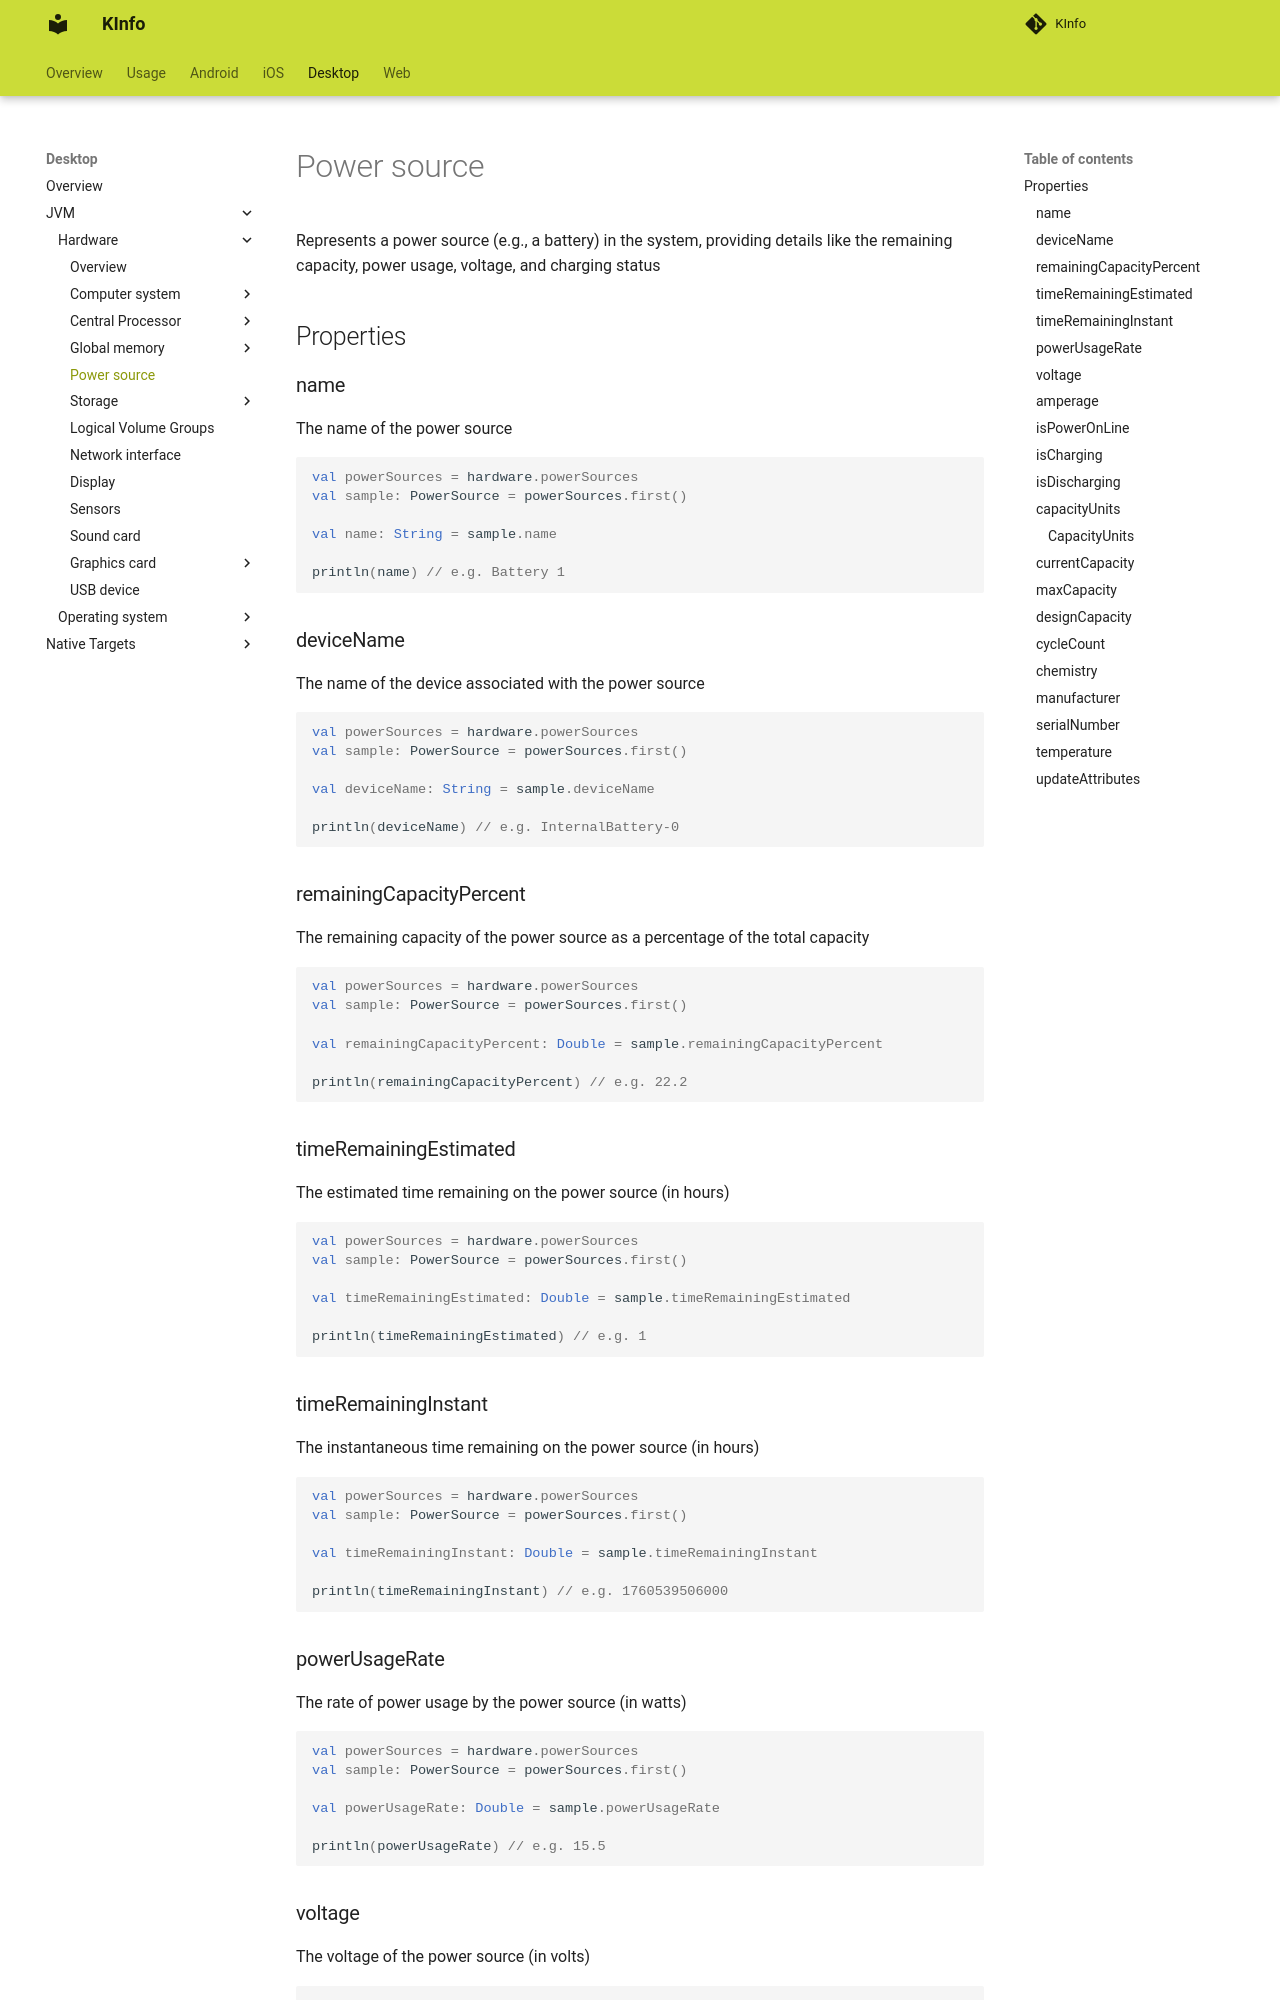

repository: N7ghtm4r3/KInfo · page: desktop/jvm/hardware/power_source/index.html · generator: mkdocs

Represents a power source (e.g., a battery) in the system, providing details like the remaining capacity, power usage, 
voltage, and charging status

## Properties

### name

The name of the power source

```kotlin
val powerSources = hardware.powerSources
val sample: PowerSource = powerSources.first()

val name: String = sample.name

println(name) // e.g. Battery 1
```

### deviceName

The name of the device associated with the power source

```kotlin
val powerSources = hardware.powerSources
val sample: PowerSource = powerSources.first()

val deviceName: String = sample.deviceName

println(deviceName) // e.g. InternalBattery-0
```

### remainingCapacityPercent

The remaining capacity of the power source as a percentage of the total capacity

```kotlin
val powerSources = hardware.powerSources
val sample: PowerSource = powerSources.first()

val remainingCapacityPercent: Double = sample.remainingCapacityPercent

println(remainingCapacityPercent) // e.g. 22.2
```

### timeRemainingEstimated

The estimated time remaining on the power source (in hours)

```kotlin
val powerSources = hardware.powerSources
val sample: PowerSource = powerSources.first()

val timeRemainingEstimated: Double = sample.timeRemainingEstimated

println(timeRemainingEstimated) // e.g. 1
```

### timeRemainingInstant

The instantaneous time remaining on the power source (in hours)

```kotlin
val powerSources = hardware.powerSources
val sample: PowerSource = powerSources.first()

val timeRemainingInstant: Double = sample.timeRemainingInstant

println(timeRemainingInstant) // e.g. 1760539506000
```

### powerUsageRate

The rate of power usage by the power source (in watts)

```kotlin
val powerSources = hardware.powerSources
val sample: PowerSource = powerSources.first()

val powerUsageRate: Double = sample.powerUsageRate

println(powerUsageRate) // e.g. 15.5
```

### voltage

The voltage of the power source (in volts)

```kotlin
val powerSources = hardware.powerSources
val sample: PowerSource = powerSources.first()

val voltage: Double = sample.voltage

println(voltage) // e.g. 11.1
```
